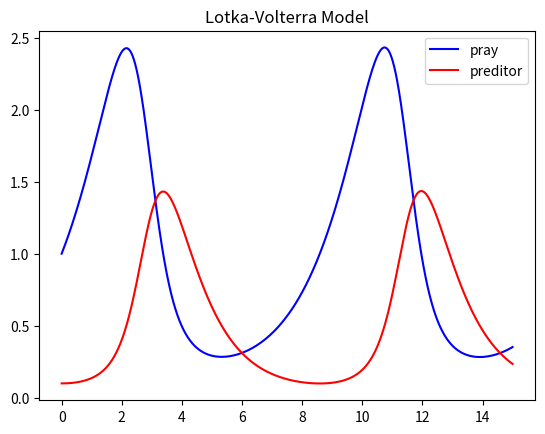

Python code for this plot:
import matplotlib.pyplot as plt

# Model params
alpha = 2/3
beta = 4/3
gamma = 1
delta = 1

# Simulation constants: descrete time and space
dt = 0.001  # the change in time
n = 15000  # number of iterations

# Seed the space
U = 1  # Population of Pray
V = 0.1  # Population of Preditors
# output Arrays
Uy = []
Vy = []
X = []

# Simulate this ODE with Euler's method
for i in range(n):
    # Gets copies to prevent overwritting
    Uc = U
    Vc = V
    # Generate next time step
    U += (alpha*Uc - beta*Uc*Vc)*dt
    V += (gamma*Uc*Vc - delta*Vc)*dt
    # Record outputs
    Uy.append(U)
    Vy.append(V)
    X.append(i*dt)

# Graph Data
plt.title("Lotka-Volterra Model")
plt.plot(X, Uy, 'b', label="pray")
plt.plot(X, Vy, 'r', label="preditor")
plt.legend()
plt.show()
